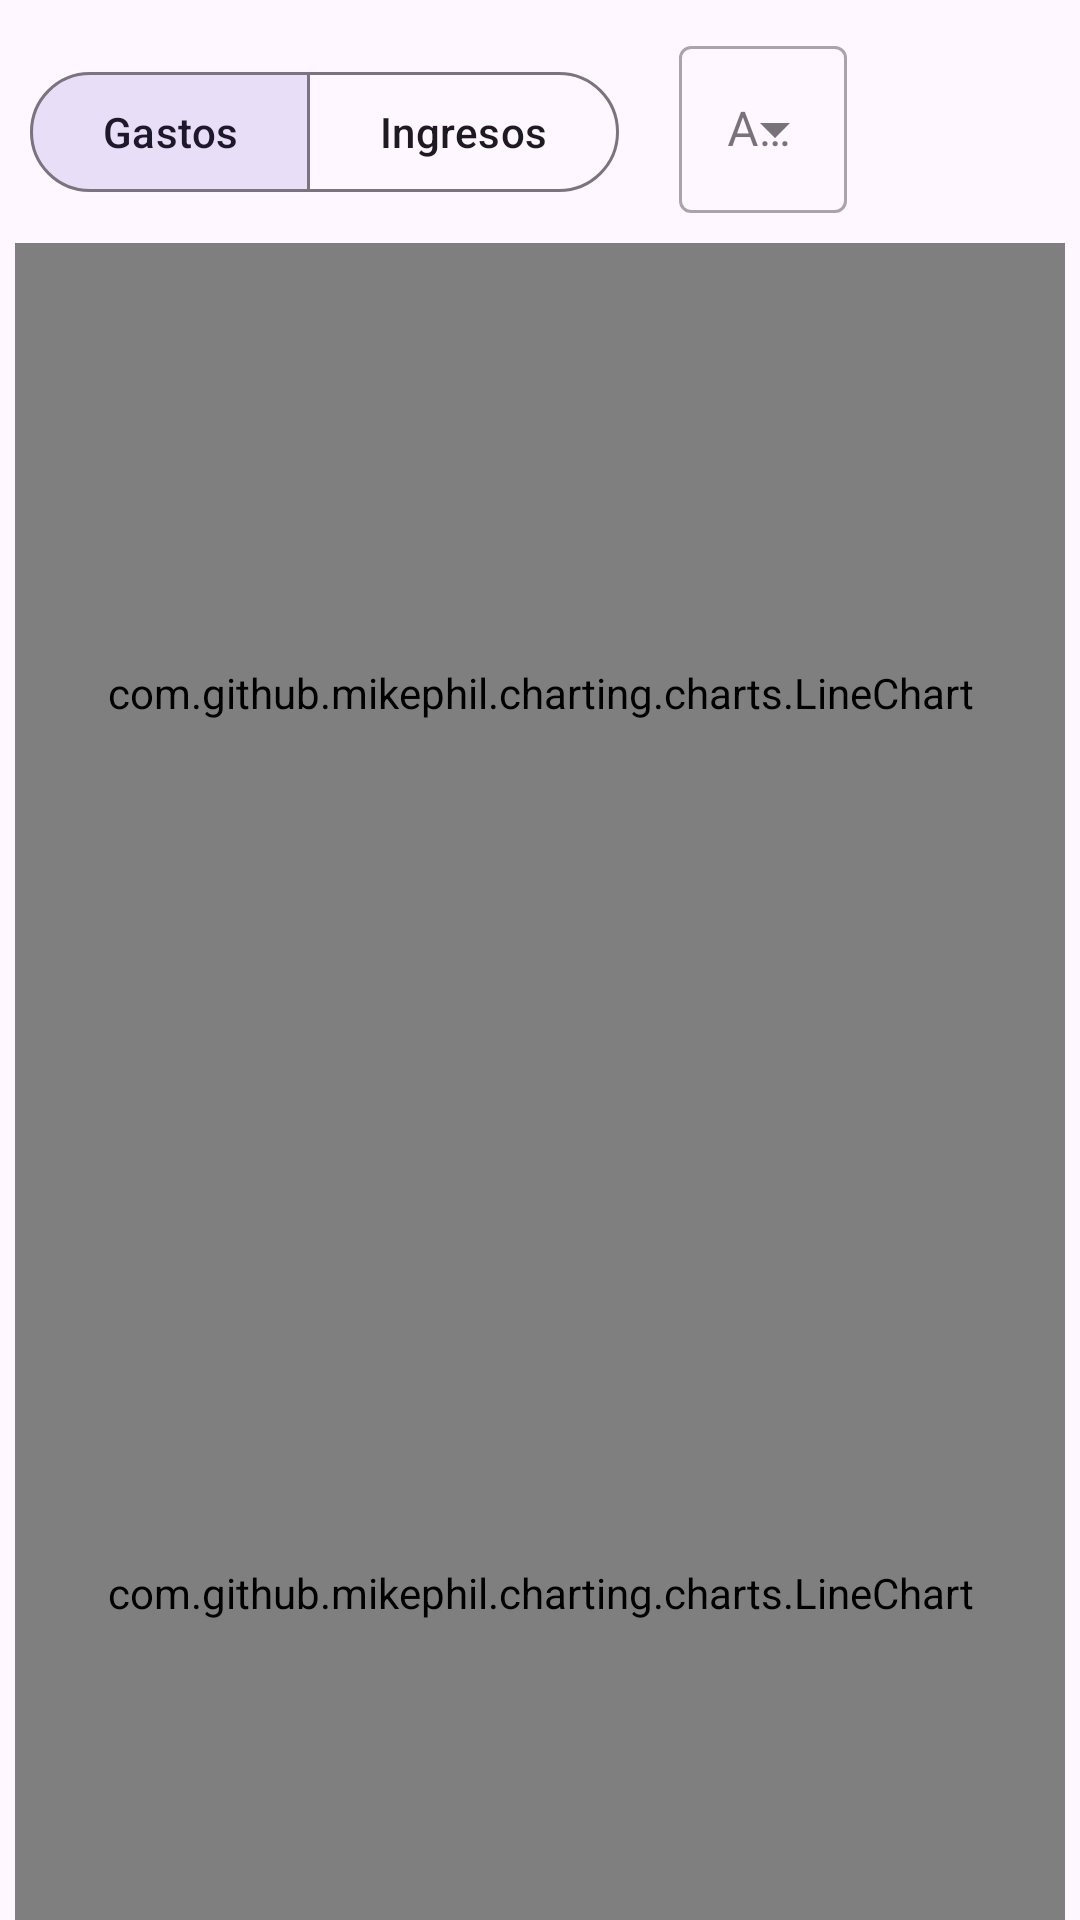

The Android layout XML behind this screen, and the referenced resources:
<!-- AndroidManifest.xml: application theme Theme.SaveUp -->
<!-- res/layout/fragment_graphs.xml -->
<?xml version="1.0" encoding="utf-8"?>
<androidx.constraintlayout.widget.ConstraintLayout xmlns:android="http://schemas.android.com/apk/res/android"
    xmlns:app="http://schemas.android.com/apk/res-auto"
    xmlns:tools="http://schemas.android.com/tools"
    android:id="@+id/statisticsLayout"
    android:layout_width="match_parent"
    android:layout_height="match_parent"
    tools:context=".view.statistics.GraphsFragment">

    <LinearLayout
        android:id="@+id/layoutGraphs"
        android:layout_width="match_parent"
        android:layout_height="match_parent"
        android:orientation="vertical"
        app:layout_constraintTop_toTopOf="parent"
        app:layout_constraintBottom_toBottomOf="parent">

        <LinearLayout
            android:id="@+id/configItemsLayout"
            android:layout_width="match_parent"
            android:layout_height="wrap_content"
            app:layout_constraintBottom_toBottomOf="@id/layoutGraphs"
            app:layout_constraintEnd_toEndOf="@id/layoutGraphs"
            app:layout_constraintStart_toStartOf="@id/layoutGraphs"
            app:layout_constraintTop_toTopOf="@id/layoutGraphs"
            android:orientation="horizontal"
            android:paddingTop="10dp" >

            <com.google.android.material.button.MaterialButtonToggleGroup
                android:id="@+id/toggleButtonStatistics"
                style="?attr/materialButtonToggleGroupStyle"
                android:layout_width="wrap_content"
                android:layout_height="wrap_content"
                android:orientation="horizontal"
                app:checkedButton="@id/selectExpense"
                app:layout_constraintBottom_toBottomOf="parent"
                app:layout_constraintEnd_toStartOf="@+id/menuYear"
                app:layout_constraintStart_toStartOf="parent"
                app:layout_constraintTop_toTopOf="parent"
                app:selectionRequired="true"
                app:singleSelection="true"
                android:padding="10dp" >

                <Button
                    android:id="@+id/selectExpense"
                    style="?attr/materialButtonOutlinedStyle"
                    android:layout_width="wrap_content"
                    android:layout_height="wrap_content"
                    android:text="@string/filterExpense" />

                <Button
                    android:id="@+id/selectIncome"
                    style="?attr/materialButtonOutlinedStyle"
                    android:layout_width="wrap_content"
                    android:layout_height="wrap_content"
                    android:text="@string/filterIncome" />

            </com.google.android.material.button.MaterialButtonToggleGroup>


            <com.google.android.material.textfield.TextInputLayout
                android:id="@+id/menuYear"
                style="@style/Widget.MaterialComponents.TextInputLayout.OutlinedBox.ExposedDropdownMenu"
                android:layout_width="wrap_content"
                android:layout_height="wrap_content"
                android:hint="@string/labelYear"
                app:layout_constraintBottom_toBottomOf="parent"
                app:layout_constraintEnd_toEndOf="parent"
                app:layout_constraintStart_toEndOf="@+id/toggleButtonStatistics"
                app:layout_constraintTop_toTopOf="parent"
                android:paddingBottom="10dp"
                android:paddingHorizontal="10dp">

                <AutoCompleteTextView
                    android:id="@+id/autocompleteYear"
                    android:layout_width="match_parent"
                    android:layout_height="wrap_content"
                    android:inputType="number|date" />

            </com.google.android.material.textfield.TextInputLayout>

        </LinearLayout>

        <include
            android:id="@+id/graphs"
            layout="@layout/content_scrolling_graphs"
            android:layout_width="match_parent"
            android:layout_height="match_parent"
            android:layout_marginTop="0dp"
            android:layout_marginBottom="0dp"
            app:layout_constraintBottom_toBottomOf="parent"
            app:layout_constraintEnd_toEndOf="parent"
            app:layout_constraintStart_toStartOf="parent" />

    </LinearLayout>

</androidx.constraintlayout.widget.ConstraintLayout>
<!-- res/layout/content_scrolling_graphs.xml (included above) -->
<?xml version="1.0" encoding="utf-8"?>
<androidx.core.widget.NestedScrollView
    xmlns:android="http://schemas.android.com/apk/res/android"
    android:id="@+id/linearLayoutStatistics"
    android:layout_width="match_parent"
    android:layout_height="match_parent"
    android:orientation="vertical">

        <LinearLayout
            android:layout_width="match_parent"
            android:layout_height="match_parent"
            android:orientation="vertical"
            android:layout_marginHorizontal="5dp"
            android:layout_marginBottom="60dp">

            <com.github.mikephil.charting.charts.LineChart
                android:id="@+id/lineChartBalance"
                android:layout_width="match_parent"
                android:layout_height="300dp"
                android:layout_weight="1" />

            <com.github.mikephil.charting.charts.LineChart
                android:id="@+id/lineChartIncomeExpense"
                android:layout_width="match_parent"
                android:layout_height="300dp"
                android:layout_weight="1" />

            <com.github.mikephil.charting.charts.PieChart
                android:id="@+id/pieChart"
                android:layout_width="match_parent"
                android:layout_height="300dp"
                android:layout_weight="1" />

    </LinearLayout>

</androidx.core.widget.NestedScrollView>
<!-- resources referenced by this layout -->
<resources>
  <string name="filterExpense">Gastos</string>
  <string name="filterIncome">Ingresos</string>
  <string name="labelYear">Año</string>
  <style name="Theme.SaveUp" parent="Base.Theme.SaveUp" />
  <style name="Base.Theme.SaveUp" parent="Theme.Material3.DayNight.NoActionBar" />
</resources>
